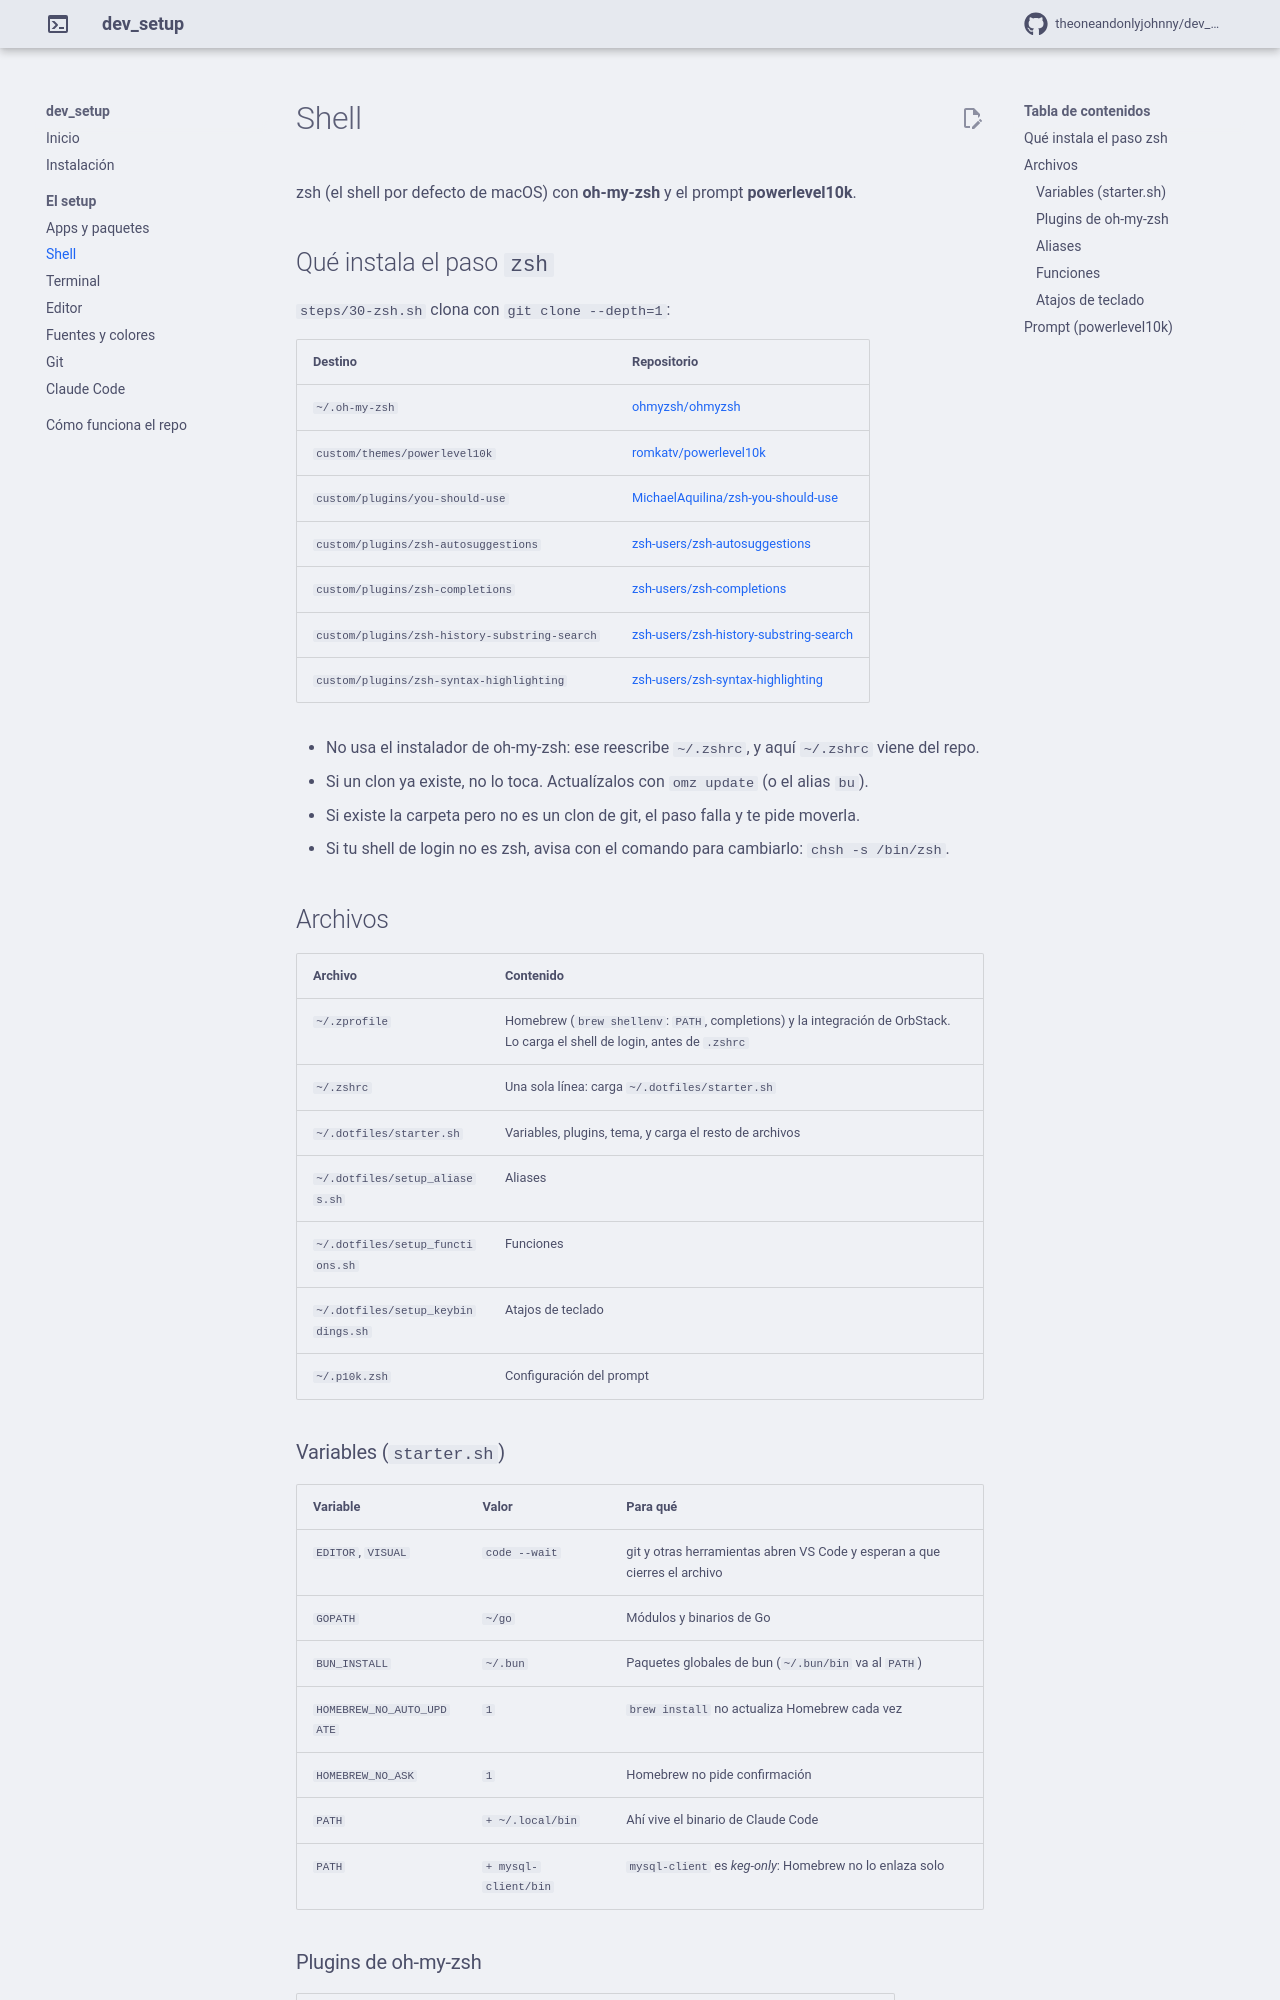

repository: TheOneAndOnlyJohnny/dev_setup · page: shell/index.html · generator: mkdocs

# Shell

zsh (el shell por defecto de macOS) con **oh-my-zsh** y el prompt **powerlevel10k**.

## Qué instala el paso `zsh`

`steps/30-zsh.sh` clona con `git clone --depth=1`:

| Destino | Repositorio |
|---|---|
| `~/.oh-my-zsh` | [ohmyzsh/ohmyzsh](https://github.com/ohmyzsh/ohmyzsh) |
| `custom/themes/powerlevel10k` | [romkatv/powerlevel10k](https://github.com/romkatv/powerlevel10k) |
| `custom/plugins/you-should-use` | [MichaelAquilina/zsh-you-should-use](https://github.com/MichaelAquilina/zsh-you-should-use) |
| `custom/plugins/zsh-autosuggestions` | [zsh-users/zsh-autosuggestions](https://github.com/zsh-users/zsh-autosuggestions) |
| `custom/plugins/zsh-completions` | [zsh-users/zsh-completions](https://github.com/zsh-users/zsh-completions) |
| `custom/plugins/zsh-history-substring-search` | [zsh-users/zsh-history-substring-search](https://github.com/zsh-users/zsh-history-substring-search) |
| `custom/plugins/zsh-syntax-highlighting` | [zsh-users/zsh-syntax-highlighting](https://github.com/zsh-users/zsh-syntax-highlighting) |

- No usa el instalador de oh-my-zsh: ese reescribe `~/.zshrc`, y aquí `~/.zshrc` viene del repo.
- Si un clon ya existe, no lo toca. Actualízalos con `omz update` (o el alias `bu`).
- Si existe la carpeta pero no es un clon de git, el paso falla y te pide moverla.
- Si tu shell de login no es zsh, avisa con el comando para cambiarlo: `chsh -s /bin/zsh`.

## Archivos

| Archivo | Contenido |
|---|---|
| `~/.zprofile` | Homebrew (`brew shellenv`: `PATH`, completions) y la integración de OrbStack. Lo carga el shell de login, antes de `.zshrc` |
| `~/.zshrc` | Una sola línea: carga `~/.dotfiles/starter.sh` |
| `~/.dotfiles/starter.sh` | Variables, plugins, tema, y carga el resto de archivos |
| `~/.dotfiles/setup_aliases.sh` | Aliases |
| `~/.dotfiles/setup_functions.sh` | Funciones |
| `~/.dotfiles/setup_keybindings.sh` | Atajos de teclado |
| `~/.p10k.zsh` | Configuración del prompt |
